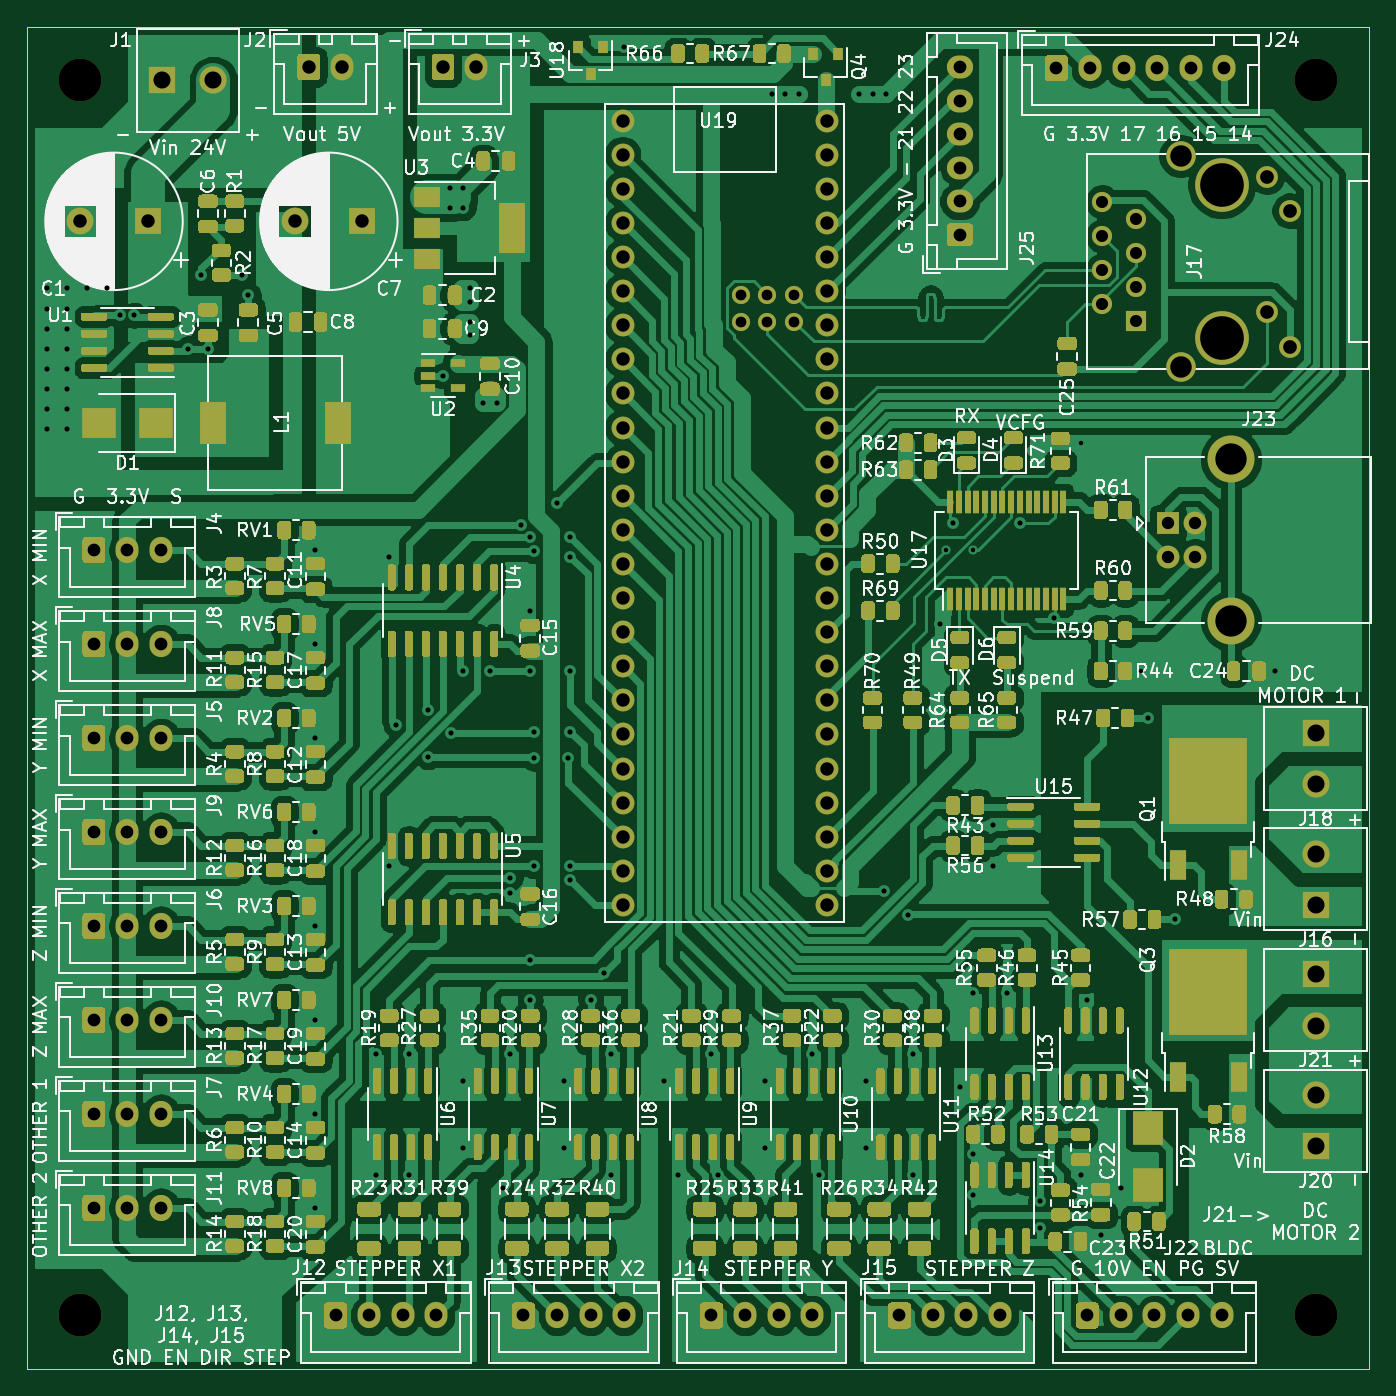
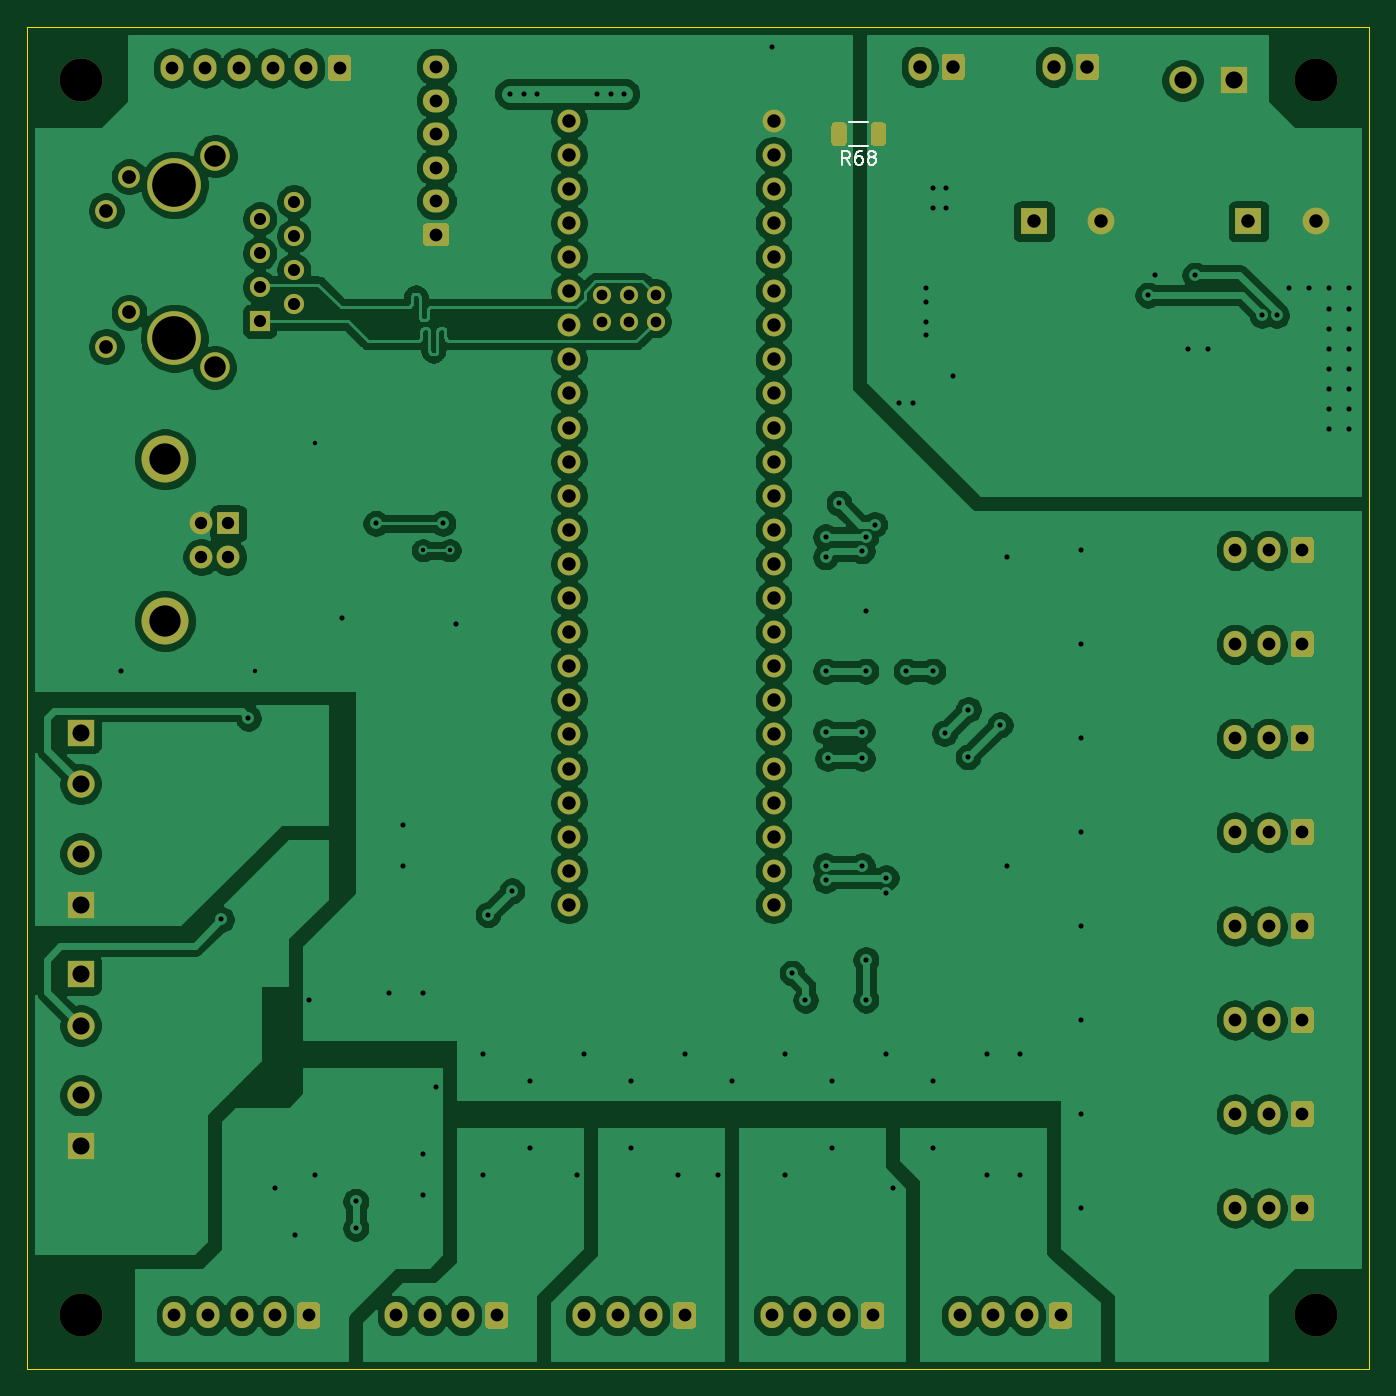
Circuit board: 11 layer files. Board 100.0 x 100.0 mm.
- bottom_copper: control-B_Cu.gbl (245498 bytes)
- bottom_mask: control-B_Mask.gbs (10769 bytes)
- paste: control-B_Paste.gbp (1202 bytes)
- bottom_silk: control-B_SilkS.gbo (12524 bytes)
- outline: control-Edge_Cuts.gm1 (780 bytes)
- top_copper: control-F_Cu.gtl (499666 bytes)
- top_mask: control-F_Mask.gts (120011 bytes)
- paste: control-F_Paste.gtp (110594 bytes)
- top_silk: control-F_SilkS.gto (348687 bytes)
- drill: control-NPTH.drl (394 bytes)
- drill: control-PTH.drl (4197 bytes)

=== bottom_copper: control-B_Cu.gbl (245498 bytes, source omitted) ===
=== bottom_mask: control-B_Mask.gbs (10769 bytes, source omitted) ===
=== paste: control-B_Paste.gbp ===
G04 #@! TF.GenerationSoftware,KiCad,Pcbnew,5.1.10-88a1d61d58~90~ubuntu20.04.1*
G04 #@! TF.CreationDate,2021-11-01T21:41:42-04:00*
G04 #@! TF.ProjectId,control,636f6e74-726f-46c2-9e6b-696361645f70,rev?*
G04 #@! TF.SameCoordinates,Original*
G04 #@! TF.FileFunction,Paste,Bot*
G04 #@! TF.FilePolarity,Positive*
%FSLAX46Y46*%
G04 Gerber Fmt 4.6, Leading zero omitted, Abs format (unit mm)*
G04 Created by KiCad (PCBNEW 5.1.10-88a1d61d58~90~ubuntu20.04.1) date 2021-11-01 21:41:42*
%MOMM*%
%LPD*%
G01*
G04 APERTURE LIST*
G04 APERTURE END LIST*
G36*
G01*
X58937500Y-28625001D02*
X58937500Y-27374999D01*
G75*
G02*
X59187499Y-27125000I249999J0D01*
G01*
X59812501Y-27125000D01*
G75*
G02*
X60062500Y-27374999I0J-249999D01*
G01*
X60062500Y-28625001D01*
G75*
G02*
X59812501Y-28875000I-249999J0D01*
G01*
X59187499Y-28875000D01*
G75*
G02*
X58937500Y-28625001I0J249999D01*
G01*
G37*
G36*
G01*
X56012500Y-28625001D02*
X56012500Y-27374999D01*
G75*
G02*
X56262499Y-27125000I249999J0D01*
G01*
X56887501Y-27125000D01*
G75*
G02*
X57137500Y-27374999I0J-249999D01*
G01*
X57137500Y-28625001D01*
G75*
G02*
X56887501Y-28875000I-249999J0D01*
G01*
X56262499Y-28875000D01*
G75*
G02*
X56012500Y-28625001I0J249999D01*
G01*
G37*
M02*

=== bottom_silk: control-B_SilkS.gbo (12524 bytes, source omitted) ===
=== outline: control-Edge_Cuts.gm1 ===
G04 #@! TF.GenerationSoftware,KiCad,Pcbnew,5.1.10-88a1d61d58~90~ubuntu20.04.1*
G04 #@! TF.CreationDate,2021-11-01T21:41:42-04:00*
G04 #@! TF.ProjectId,control,636f6e74-726f-46c2-9e6b-696361645f70,rev?*
G04 #@! TF.SameCoordinates,Original*
G04 #@! TF.FileFunction,Profile,NP*
%FSLAX46Y46*%
G04 Gerber Fmt 4.6, Leading zero omitted, Abs format (unit mm)*
G04 Created by KiCad (PCBNEW 5.1.10-88a1d61d58~90~ubuntu20.04.1) date 2021-11-01 21:41:42*
%MOMM*%
%LPD*%
G01*
G04 APERTURE LIST*
G04 #@! TA.AperFunction,Profile*
%ADD10C,0.050000*%
G04 #@! TD*
G04 APERTURE END LIST*
D10*
X20000000Y-120000000D02*
X20000000Y-20000000D01*
X120000000Y-120000000D02*
X20000000Y-120000000D01*
X120000000Y-20000000D02*
X120000000Y-120000000D01*
X20000000Y-20000000D02*
X120000000Y-20000000D01*
M02*

=== top_copper: control-F_Cu.gtl (499666 bytes, source omitted) ===
=== top_mask: control-F_Mask.gts (120011 bytes, source omitted) ===
=== paste: control-F_Paste.gtp (110594 bytes, source omitted) ===
=== top_silk: control-F_SilkS.gto (348687 bytes, source omitted) ===
=== drill: control-NPTH.drl ===
M48
; DRILL file {KiCad 5.1.10-88a1d61d58~90~ubuntu20.04.1} date Mon Nov  1 21:42:28 2021
; FORMAT={-:-/ absolute / metric / decimal}
; #@! TF.CreationDate,2021-11-01T21:42:28-04:00
; #@! TF.GenerationSoftware,Kicad,Pcbnew,5.1.10-88a1d61d58~90~ubuntu20.04.1
; #@! TF.FileFunction,NonPlated,1,2,NPTH
FMAT,2
METRIC
T1C3.200
%
G90
G05
T1
X24.0Y-24.0
X24.0Y-116.0
X116.0Y-24.0
X116.0Y-116.0
T0
M30

=== drill: control-PTH.drl ===
M48
; DRILL file {KiCad 5.1.10-88a1d61d58~90~ubuntu20.04.1} date Mon Nov  1 21:42:28 2021
; FORMAT={-:-/ absolute / metric / decimal}
; #@! TF.CreationDate,2021-11-01T21:42:28-04:00
; #@! TF.GenerationSoftware,Kicad,Pcbnew,5.1.10-88a1d61d58~90~ubuntu20.04.1
; #@! TF.FileFunction,Plated,1,2,PTH
FMAT,2
METRIC
T1C0.330
T2C0.381
T3C0.800
T4C0.900
T5C0.920
T6C0.950
T7C1.000
T8C1.020
T9C1.270
T10C1.600
T11C2.330
T12C3.250
%
G90
G05
T1
X88.5Y-59.0
X90.501Y-59.001
X98.5Y-51.0
X103.0Y-68.0
T2
X21.5Y-39.5
X21.5Y-41.0
X21.5Y-42.5
X21.5Y-44.0
X21.5Y-45.5
X21.5Y-47.0
X21.5Y-48.5
X21.5Y-50.0
X23.0Y-39.5
X23.0Y-41.0
X23.0Y-42.5
X23.0Y-44.0
X23.0Y-45.5
X23.0Y-47.0
X23.0Y-48.5
X23.0Y-50.0
X24.5Y-39.5
X26.0Y-39.5
X26.911Y-41.5
X28.0Y-41.5
X32.0Y-44.0
X33.0Y-38.5
X33.5Y-44.0
X36.0Y-38.5
X36.5Y-40.0
X41.5Y-59.0
X41.5Y-66.0
X41.5Y-73.0
X41.5Y-80.0
X41.5Y-87.0
X41.5Y-94.0
X41.5Y-101.0
X41.5Y-108.0
X46.0Y-96.5
X46.0Y-105.5
X47.0Y-59.5
X47.0Y-82.5
X47.5Y-72.0
X48.5Y-96.5
X48.5Y-105.5
X49.865Y-70.865
X49.887Y-74.387
X51.0Y-46.0
X51.5Y-32.0
X51.5Y-33.5
X51.637Y-72.637
X52.5Y-32.0
X52.5Y-33.5
X52.5Y-68.0
X52.5Y-98.5
X52.5Y-103.5
X53.0Y-39.5
X53.0Y-40.5
X53.0Y-42.0
X53.0Y-43.0
X54.0Y-48.0
X54.5Y-68.0
X55.0Y-48.0
X55.5Y-106.5
X56.0Y-83.398
X56.0Y-84.5
X56.0Y-96.5
X56.847Y-57.083
X57.5Y-58.0
X57.5Y-63.5
X57.5Y-68.0
X57.5Y-89.5
X57.5Y-92.5
X57.781Y-59.052
X57.781Y-72.5
X57.781Y-74.5
X57.781Y-82.5
X59.5Y-55.5
X60.0Y-98.5
X60.0Y-103.5
X60.34Y-74.5
X60.5Y-58.0
X60.5Y-59.5
X60.5Y-68.0
X60.5Y-72.5
X60.5Y-82.5
X60.5Y-83.589
X62.0Y-92.5
X63.0Y-90.5
X63.5Y-96.5
X63.5Y-105.5
X64.5Y-21.5
X67.5Y-98.5
X68.5Y-105.5
X71.0Y-96.5
X71.5Y-105.5
X75.0Y-98.5
X75.0Y-103.5
X75.495Y-25.005
X76.5Y-25.0
X77.495Y-25.005
X78.5Y-96.5
X79.007Y-105.5
X82.0Y-25.0
X82.5Y-98.5
X82.5Y-103.5
X83.0Y-25.0
X83.865Y-84.365
X84.0Y-25.0
X85.636Y-86.136
X86.0Y-96.5
X86.0Y-105.5
X88.0Y-64.5
X89.0Y-57.0
X89.5Y-99.0
X90.5Y-92.0
X90.5Y-104.0
X90.5Y-107.0
X92.0Y-79.5
X92.0Y-82.5
X93.0Y-92.0
X94.0Y-57.0
X95.5Y-107.5
X95.5Y-109.5
X96.508Y-64.011
X98.5Y-105.5
X99.0Y-92.5
X100.0Y-110.0
X101.5Y-106.5
X103.5Y-71.5
X105.5Y-86.5
X113.0Y-68.0
T3
X73.17Y-39.97
X73.17Y-41.97
X75.17Y-39.97
X75.17Y-41.97
X77.17Y-39.97
X77.17Y-41.97
T4
X100.11Y-33.055
X100.11Y-35.595
X100.11Y-38.135
X100.11Y-40.675
X102.65Y-34.325
X102.65Y-36.865
X102.65Y-39.405
X102.65Y-41.945
T5
X105.0Y-57.0
X105.0Y-59.5
X107.0Y-57.0
X107.0Y-59.5
T6
X25.0Y-59.0
X25.0Y-66.0
X25.0Y-73.0
X25.0Y-80.0
X25.0Y-87.0
X25.0Y-94.0
X25.0Y-101.0
X25.0Y-108.0
X27.5Y-59.0
X27.5Y-66.0
X27.5Y-73.0
X27.5Y-80.0
X27.5Y-87.0
X27.5Y-94.0
X27.5Y-101.0
X27.5Y-108.0
X30.0Y-59.0
X30.0Y-66.0
X30.0Y-73.0
X30.0Y-80.0
X30.0Y-87.0
X30.0Y-94.0
X30.0Y-101.0
X30.0Y-108.0
X43.0Y-116.0
X45.5Y-116.0
X48.0Y-116.0
X50.5Y-116.0
X57.0Y-116.0
X59.5Y-116.0
X62.0Y-116.0
X64.5Y-116.0
X71.0Y-116.0
X73.5Y-116.0
X76.0Y-116.0
X78.5Y-116.0
X85.0Y-116.0
X87.5Y-116.0
X89.5Y-23.0
X89.5Y-25.5
X89.5Y-28.0
X89.5Y-30.5
X89.5Y-33.0
X89.5Y-35.5
X90.0Y-116.0
X92.5Y-116.0
X96.695Y-23.09
X99.0Y-116.0
X99.195Y-23.09
X101.5Y-116.0
X101.695Y-23.09
X104.0Y-116.0
X104.195Y-23.09
X106.5Y-116.0
X106.695Y-23.09
X109.0Y-116.0
X109.195Y-23.09
T7
X24.0Y-34.5
X29.0Y-34.5
X40.0Y-34.5
X41.0Y-23.0
X43.5Y-23.0
X45.0Y-34.5
X51.0Y-23.0
X53.5Y-23.0
X64.38Y-27.0
X64.38Y-29.54
X64.38Y-32.08
X64.38Y-34.62
X64.38Y-37.16
X64.38Y-39.7
X64.38Y-42.24
X64.38Y-44.78
X64.38Y-47.32
X64.38Y-49.86
X64.38Y-52.4
X64.38Y-54.94
X64.38Y-57.48
X64.38Y-60.02
X64.38Y-62.56
X64.38Y-65.1
X64.38Y-67.64
X64.38Y-70.18
X64.38Y-72.72
X64.38Y-75.26
X64.38Y-77.8
X64.38Y-80.34
X64.38Y-82.88
X64.38Y-85.42
X79.62Y-27.0
X79.62Y-29.54
X79.62Y-32.08
X79.62Y-34.62
X79.62Y-37.16
X79.62Y-39.7
X79.62Y-42.24
X79.62Y-44.78
X79.62Y-47.32
X79.62Y-49.86
X79.62Y-52.4
X79.62Y-54.94
X79.62Y-57.48
X79.62Y-60.02
X79.62Y-62.56
X79.62Y-65.1
X79.62Y-67.64
X79.62Y-70.18
X79.62Y-72.72
X79.62Y-75.26
X79.62Y-77.8
X79.62Y-80.34
X79.62Y-82.88
X79.62Y-85.42
T8
X112.38Y-31.175
X112.38Y-41.285
X114.08Y-33.715
X114.08Y-43.825
T9
X30.095Y-24.0
X33.905Y-24.0
X116.0Y-72.595
X116.0Y-76.405
X116.0Y-81.595
X116.0Y-85.405
X116.0Y-90.595
X116.0Y-94.405
X116.0Y-99.595
X116.0Y-103.405
T10
X105.95Y-29.625
X106.0Y-45.375
T11
X109.71Y-52.23
X109.71Y-64.27
T12
X109.0Y-31.785
X109.0Y-43.215
T0
M30

